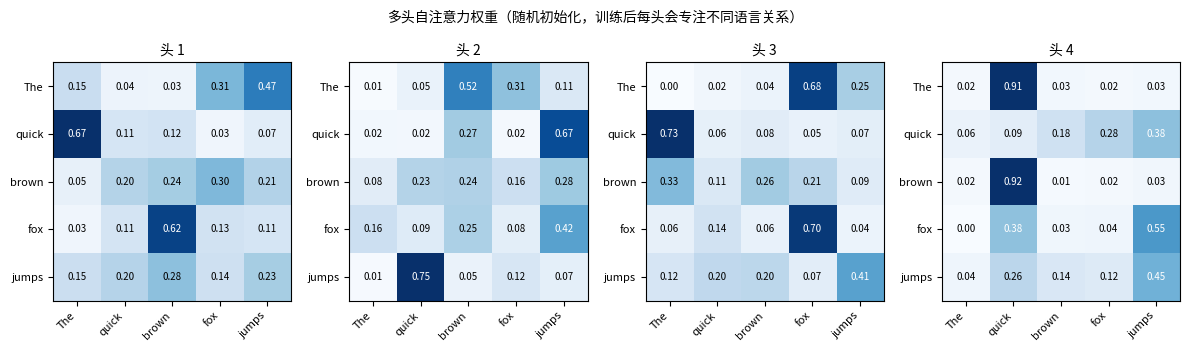
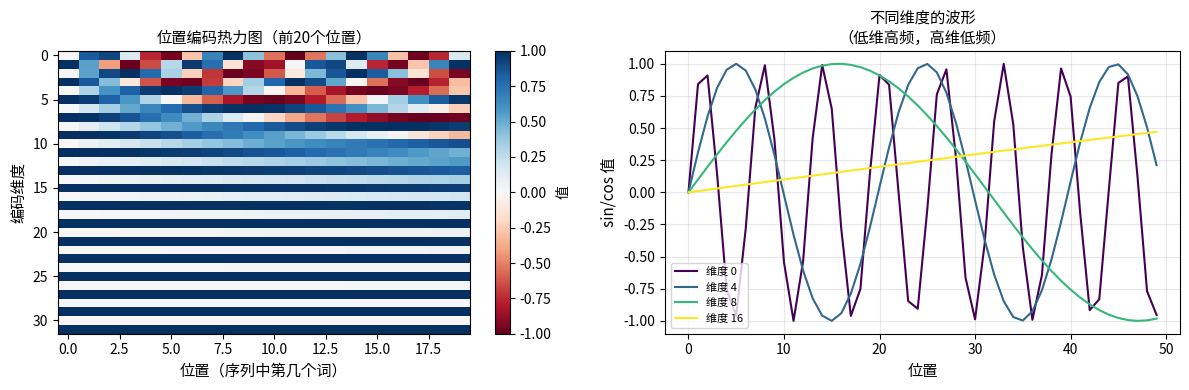

Write the Python code that produced these figures, in order.
import numpy as np
import matplotlib
matplotlib.use('Agg')  # 无界面后端，允许 nbconvert --execute 运行
import matplotlib.pyplot as plt

np.random.seed(42)  # 固定随机种子，结果可重复
print('NumPy 版本:', np.__version__)
print('准备好了！')

def softmax(x, axis=-1):
    """数值稳定的 softmax（减去最大值防溢出）。"""
    x = x - x.max(axis=axis, keepdims=True)
    e = np.exp(x)
    return e / e.sum(axis=axis, keepdims=True)


def scaled_dot_product_attention(Q, K, V, mask=None):
    """
    缩放点积注意力（Scaled Dot-Product Attention）。

    参数：
        Q: shape (..., seq_q, d_k)  查询矩阵
        K: shape (..., seq_k, d_k)  键矩阵
        V: shape (..., seq_k, d_v)  值矩阵
        mask: shape (..., seq_q, seq_k)  True 的位置被遮住

    返回：
        output:  shape (..., seq_q, d_v)
        weights: shape (..., seq_q, seq_k)
    """
    d_k = Q.shape[-1]

    # 步骤1：点积打分，除以 sqrt(d_k) 缩放
    scores = Q @ K.swapaxes(-2, -1) / np.sqrt(d_k)

    # 步骤2：遮掩（用于解码器的遮掩自注意力）
    if mask is not None:
        scores = np.where(mask, -1e9, scores)

    # 步骤3：softmax → 注意力权重
    weights = softmax(scores, axis=-1)

    # 步骤4：加权求和
    output = weights @ V

    return output, weights


print('scaled_dot_product_attention 定义完成')

seq_len = 4
d_k = 8
d_v = 8

Q_test = np.random.randn(seq_len, d_k)
K_test = np.random.randn(seq_len, d_k)
V_test = np.random.randn(seq_len, d_v)

output, weights = scaled_dot_product_attention(Q_test, K_test, V_test)

print('=== 形状验证 ===')
print(f'输出形状: {output.shape}    （期望: ({seq_len}, {d_v})）')
print(f'权重形状: {weights.shape}  （期望: ({seq_len}, {seq_len})）')

row_sums = weights.sum(axis=-1)
assert np.allclose(row_sums, 1.0, atol=1e-7), f'权重行和不为1: {row_sums}'
print('断言通过：每行权重之和 = 1')

assert (weights >= 0).all()
print('断言通过：所有注意力权重 >= 0')

assert output.shape == (seq_len, d_v)
assert np.isfinite(output).all()
print('断言通过：输出形状正确，无 NaN/Inf')

d_k_large = 64
q = np.random.randn(d_k_large)
k = np.random.randn(d_k_large)

dot_product = q @ k
scaled_dot  = dot_product / np.sqrt(d_k_large)

print(f'd_k = {d_k_large}')
print(f'原始点积: {dot_product:.2f}')
print(f'缩放后点积: {scaled_dot:.2f}')
print()

dots_raw    = np.array([dot_product, 0.0, -dot_product/2, dot_product/3])
dots_scaled = dots_raw / np.sqrt(d_k_large)

w_raw    = softmax(dots_raw)
w_scaled = softmax(dots_scaled)

print('未缩放 softmax（容易出现 winner-take-all）:')
print('  ', w_raw.round(4))
print(f'  最大-次大差值: {w_raw.max() - np.sort(w_raw)[-2]:.4f}')

print('缩放后 softmax（分布更均匀，梯度更健康）:')
print('  ', w_scaled.round(4))
print(f'  最大-次大差值: {w_scaled.max() - np.sort(w_scaled)[-2]:.4f}')

class MultiHeadAttention:
    """
    多头注意力（纯 NumPy 实现）。
    d_model 必须整除 num_heads。
    """
    def __init__(self, d_model, num_heads):
        assert d_model % num_heads == 0, (
            f'd_model({d_model}) 必须能被 num_heads({num_heads}) 整除')
        self.d_model = d_model
        self.num_heads = num_heads
        self.d_k = d_model // num_heads

        scale = np.sqrt(2.0 / (d_model + self.d_k))
        self.WQ = np.random.randn(d_model, d_model) * scale
        self.WK = np.random.randn(d_model, d_model) * scale
        self.WV = np.random.randn(d_model, d_model) * scale
        self.WO = np.random.randn(d_model, d_model) * scale

    def split_heads(self, x):
        """(seq_len, d_model) → (num_heads, seq_len, d_k)"""
        seq_len = x.shape[0]
        x = x.reshape(seq_len, self.num_heads, self.d_k)
        return x.transpose(1, 0, 2)

    def forward(self, Q_in, K_in, V_in, mask=None):
        """
        Q_in, K_in, V_in: shape (seq, d_model)
        返回: output (seq_q, d_model), all_weights (num_heads, seq_q, seq_k)
        """
        Q_proj = Q_in @ self.WQ
        K_proj = K_in @ self.WK
        V_proj = V_in @ self.WV

        Q_heads = self.split_heads(Q_proj)
        K_heads = self.split_heads(K_proj)
        V_heads = self.split_heads(V_proj)

        mask_h = mask[np.newaxis, :, :] if mask is not None else None

        attn_output, all_weights = scaled_dot_product_attention(
            Q_heads, K_heads, V_heads, mask=mask_h
        )

        seq_q = Q_in.shape[0]
        concat = attn_output.transpose(1, 0, 2).reshape(seq_q, self.d_model)
        output = concat @ self.WO
        return output, all_weights


print('MultiHeadAttention 定义完成')

d_model = 16
num_heads = 4
seq_len = 5

mha = MultiHeadAttention(d_model=d_model, num_heads=num_heads)
X = np.random.randn(seq_len, d_model)

output, all_weights = mha.forward(X, X, X)  # 自注意力：Q=K=V=X

print('=== 多头注意力形状验证 ===')
print(f'输入 X 形状: {X.shape}')
print(f'输出形状: {output.shape}    （期望: ({seq_len}, {d_model})）')
print(f'权重形状: {all_weights.shape}  （期望: ({num_heads}, {seq_len}, {seq_len})）')

weight_row_sums = all_weights.sum(axis=-1)
assert np.allclose(weight_row_sums, 1.0, atol=1e-6)
print(f'断言通过：{num_heads} 头 × {seq_len} 行，所有权重行和 = 1')

assert output.shape == (seq_len, d_model)
assert np.isfinite(output).all()
print('断言通过：输出形状正确，无 NaN/Inf')

words = ['The', 'quick', 'brown', 'fox', 'jumps']
seq_len_vis = len(words)
d_model_vis = 16
num_heads_vis = 4

mha_vis = MultiHeadAttention(d_model=d_model_vis, num_heads=num_heads_vis)
X_vis = np.random.randn(seq_len_vis, d_model_vis)
_, weights_vis = mha_vis.forward(X_vis, X_vis, X_vis)

fig, axes = plt.subplots(1, num_heads_vis, figsize=(3 * num_heads_vis, 3.2))
for i, ax in enumerate(axes):
    ax.imshow(weights_vis[i], cmap='Blues', vmin=0, vmax=weights_vis[i].max())
    ax.set_title(f'头 {i+1}', fontsize=10)
    ax.set_xticks(range(seq_len_vis))
    ax.set_yticks(range(seq_len_vis))
    ax.set_xticklabels(words, rotation=45, ha='right', fontsize=8)
    ax.set_yticklabels(words, fontsize=8)
    for r in range(seq_len_vis):
        for c in range(seq_len_vis):
            ax.text(c, r, f'{weights_vis[i, r, c]:.2f}',
                    ha='center', va='center', fontsize=7,
                    color='white' if weights_vis[i, r, c] > 0.35 else 'black')

plt.suptitle('多头自注意力权重（随机初始化，训练后每头会专注不同语言关系）',
             fontsize=10, y=1.02)
plt.tight_layout()
plt.savefig('mha_weights.png', dpi=80, bbox_inches='tight')
plt.close()
print('多头注意力权重热力图已保存 -> mha_weights.png')

def positional_encoding(max_seq_len, d_model):
    """生成位置编码矩阵 shape (max_seq_len, d_model)。"""
    PE = np.zeros((max_seq_len, d_model))
    positions = np.arange(max_seq_len)[:, np.newaxis]   # (max_seq_len, 1)
    i = np.arange(0, d_model, 2)[np.newaxis, :]          # (1, d_model//2)
    freqs = 1.0 / (10000 ** (i / d_model))
    angles = positions * freqs                           # (max_seq_len, d_model//2)
    PE[:, 0::2] = np.sin(angles)
    PE[:, 1::2] = np.cos(angles)
    return PE


max_seq_len = 50
d_model_pe = 32
PE = positional_encoding(max_seq_len, d_model_pe)

print(f'位置编码形状: {PE.shape}')
print(f'值域: [{PE.min():.3f}, {PE.max():.3f}]  （应在 [-1,1] 内）')

assert PE.min() >= -1.0 - 1e-9 and PE.max() <= 1.0 + 1e-9
print('断言通过：值在 [-1, 1] 内（sin/cos 的值域）')

assert not np.allclose(PE[0], PE[1])
assert not np.allclose(PE[0], PE[10])
print('断言通过：不同位置的编码向量不相同')

fig, axes = plt.subplots(1, 2, figsize=(12, 4))

ax = axes[0]
im = ax.imshow(PE[:20, :].T, aspect='auto', cmap='RdBu', vmin=-1, vmax=1)
ax.set_xlabel('位置（序列中第几个词）', fontsize=11)
ax.set_ylabel('编码维度', fontsize=11)
ax.set_title('位置编码热力图（前20个位置）', fontsize=11)
plt.colorbar(im, ax=ax, label='值')

ax2 = axes[1]
colors = plt.cm.viridis(np.linspace(0, 1, 4))
for dim_idx, color in zip([0, 4, 8, 16], colors):
    ax2.plot(np.arange(50), PE[:, dim_idx],
             label=f'维度 {dim_idx}', color=color, linewidth=1.5)

ax2.set_xlabel('位置', fontsize=11)
ax2.set_ylabel('sin/cos 值', fontsize=11)
ax2.set_title('不同维度的波形\n（低维高频，高维低频）', fontsize=11)
ax2.legend(fontsize=8)
ax2.grid(alpha=0.3)

plt.tight_layout()
plt.savefig('positional_encoding.png', dpi=80, bbox_inches='tight')
plt.close()
print('位置编码可视化已保存 -> positional_encoding.png')

pe_large = positional_encoding(50, 512)  # 用论文维度 512
pe_0 = pe_large[0]

cosine_sims = np.array([
    (pe_large[i] @ pe_0) / (np.linalg.norm(pe_large[i]) * np.linalg.norm(pe_0))
    for i in range(50)
])

print('位置 0 与各位置的余弦相似度（d_model=512）:')
for pos in [0, 1, 5, 20, 49]:
    print(f'  位置 {pos:2d}: {cosine_sims[pos]:.4f}')

assert abs(cosine_sims[0] - 1.0) < 1e-8
print('断言通过：自相似度 = 1')

sim_near = cosine_sims[1:6].mean()
sim_far  = cosine_sims[20:30].mean()
assert sim_near > sim_far, (
    f'近邻相似度({sim_near:.4f}) 应 > 远距相似度({sim_far:.4f})')
print(f'断言通过：近邻({sim_near:.4f}) > 远距({sim_far:.4f})')
print('位置编码让模型能感知相对距离')

def layer_norm(x, eps=1e-6):
    """Layer Norm：每个位置独立归一化，均值→0，方差→1。"""
    mean = x.mean(axis=-1, keepdims=True)
    var  = x.var(axis=-1, keepdims=True)
    return (x - mean) / np.sqrt(var + eps)


def ffn(x, d_model, d_ff=None):
    """前馈网络：先扩展(×4) ReLU 再压缩，增加非线性变换能力。"""
    if d_ff is None:
        d_ff = d_model * 4  # 论文：4 倍扩展（512 → 2048）
    W1 = np.random.randn(d_model, d_ff)  * np.sqrt(2.0 / (d_model + d_ff))
    W2 = np.random.randn(d_ff,   d_model) * np.sqrt(2.0 / (d_ff + d_model))
    h = np.maximum(0, x @ W1)  # 扩展 + ReLU
    return h @ W2              # 压缩


class TransformerEncoderLayer:
    """一层 Transformer 编码器：MHA + FFN，两个子层都有残差 + LayerNorm。"""
    def __init__(self, d_model, num_heads):
        self.d_model = d_model
        self.mha = MultiHeadAttention(d_model, num_heads)

    def forward(self, x):
        """x: (seq_len, d_model) → (seq_len, d_model)"""
        # 子层1：多头自注意力 + 残差 + LayerNorm
        attn_out, _ = self.mha.forward(x, x, x)
        x = layer_norm(x + attn_out)

        # 子层2：FFN + 残差 + LayerNorm
        x = layer_norm(x + ffn(x, self.d_model))
        return x


print('layer_norm / ffn / TransformerEncoderLayer 定义完成')

d_model = 16
num_heads = 4
n_layers = 2

sentence = ['The', 'quick', 'brown', 'fox', 'jumps']
seq_len = len(sentence)

# 词嵌入（随机初始化，模拟）+ 位置编码
embeddings = np.random.randn(seq_len, d_model)
PE_matrix  = positional_encoding(seq_len, d_model)
x = embeddings + PE_matrix

print(f'输入句子: {sentence}')
print(f'词嵌入 + 位置编码形状: {x.shape}')
print()

for layer_i in range(n_layers):
    enc = TransformerEncoderLayer(d_model=d_model, num_heads=num_heads)
    x = enc.forward(x)

    per_pos_mean = x.mean(axis=-1)
    per_pos_std  = x.std(axis=-1)
    assert np.allclose(per_pos_mean, 0.0, atol=1e-5), (
        f'层{layer_i+1} 均值不为0: {per_pos_mean}')
    assert np.allclose(per_pos_std, 1.0, atol=1e-3), (
        f'层{layer_i+1} 标准差不为1: {per_pos_std}')
    print(f'第{layer_i+1}层: 形状={x.shape}, 均值={x.mean():.4f}, std={x.std():.4f}')

print()
print(f'最终编码器输出: {x.shape}')
print('断言通过：每层 LayerNorm 后均值 ≈ 0，标准差 ≈ 1')

def causal_mask(seq_len):
    """上三角因果遮掩：mask[i,j]=True 表示位置 i 不能看 j（j>i 时）。"""
    return np.triu(np.ones((seq_len, seq_len), dtype=bool), k=1)


mask_demo = causal_mask(4)
print('因果遮掩矩阵（True = 被遮掩）:')
print(mask_demo)
print()
print('位置0（第1词）: 只能看自己')
print('位置1（第2词）: 能看第1、2词')
print('位置3（第4词）: 能看全部4词')

lower = np.tril(np.ones((4, 4), dtype=bool), k=0)
upper = np.triu(np.ones((4, 4), dtype=bool), k=1)
assert not mask_demo[lower].any()
assert mask_demo[upper].all()
print('断言通过：下三角未被遮掩，上三角全部遮掩')

Q_m = np.random.randn(4, 8)
K_m = np.random.randn(4, 8)
V_m = np.random.randn(4, 8)
_, w_masked = scaled_dot_product_attention(Q_m, K_m, V_m, mask=causal_mask(4))

print('遮掩后注意力权重（上三角应接近0）:')
print(w_masked.round(6))

for i in range(4):
    for j in range(i + 1, 4):
        assert w_masked[i, j] < 1e-6, (
            f'位置({i},{j}) 应被遮掩，权重={w_masked[i,j]}')
print('断言通过：所有未来位置权重 < 1e-6，解码器无法偷看未来词')
